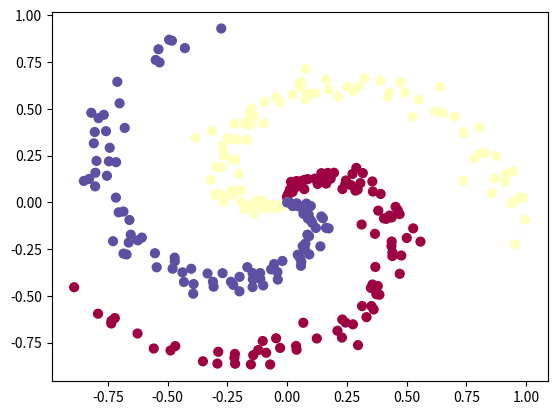

Recreate this plot in Python.
# [redacted]
# [email redacted]
import numpy as np
import matplotlib.pyplot as plt
N = 100 # number of points per class
D = 2 # dimensionality
K = 3 # number of classes
X = np.zeros((N*K,D)) # data matrix (each row = single example)
y = np.zeros(N*K, dtype='uint8') # class labels
 
for j in range(K):
  ix = range(N*j,N*(j+1))
  r = np.linspace(0.0,1,N) # radius
  t = np.linspace(j*4,(j+1)*4,N) + np.random.randn(N)*0.2 # theta
  X[ix] = np.c_[r*np.sin(t), r*np.cos(t)]
  y[ix] = j
plt.scatter(X[:, 0], X[:, 1], c=y, s=40, cmap=plt.cm.Spectral)
plt.show()
# initialize parameters randomly
h1 = 100 # size of hidden layer
h2 = 100
W1 = 0.01 * np.random.randn(D,h1)
b1 = np.zeros((1,h1))
W2 = 0.01 * np.random.randn(h1,h2)
b2 = np.zeros((1,h2))
W3 = 0.01 * np.random.randn(h2,K)
b3 = np.zeros((1,K))
 
# some hyperparameters
step_size = 1e-0
reg = 1e-3 # regularization strength
 
# gradient descent loop
num_examples = X.shape[0]
for i in range(10000):
   
  # evaluate class scores, [N x K]
  hidden1 = np.maximum(0, np.dot(X, W1) + b1) # note, ReLU activation
  hidden2 = np.maximum(0, np.dot(hidden1, W2) + b2)
  scores = np.dot(hidden2, W3) + b3
   
  # compute the class probabilities
  exp_scores = np.exp(scores)
  probs = exp_scores / np.sum(exp_scores, axis=1, keepdims=True) # [N x K]
   
  # compute the loss: average cross-entropy loss and regularization
  corect_logprobs = -np.log(probs[range(num_examples),y])
  data_loss = np.sum(corect_logprobs)/num_examples
  reg_loss = 0.5*reg*np.sum(W1*W1) + 0.5*reg*np.sum(W2*W2) + 0.5*reg*np.sum(W3*W3)
  loss = data_loss + reg_loss
  if i % 1000 == 0:
    print("iteration %d: loss %f" % (i, loss))
   
  # compute the gradient on scores
  dscores = probs
  dscores[range(num_examples),y] -= 1
  dscores /= num_examples
   
  # backpropate the gradient to the parameters
  # first backprop into parameters W2 and b2
  dW3 = np.dot(hidden2.T, dscores)
  db3 = np.sum(dscores, axis=0, keepdims=True)
  # next backprop into hidden layer
  dhidden2 = np.dot(dscores, W3.T)
  # backprop the ReLU non-linearity
  dhidden2[hidden2 <= 0] = 0
  # finally into W,b
  dW2 = np.dot(hidden1.T, dhidden2)
  db2 = np.sum(dhidden2, axis=0, keepdims=True)
  dhidden1 = np.dot(dhidden2,W2.T)
  dhidden1[hidden1 <= 0] = 0
  dW1 = np.dot(X.T, dhidden1)
  db1 = np.sum(dhidden1, axis=0, keepdims=True)
   
  # add regularization gradient contribution
  dW3 += reg * W3
  dW2 += reg * W2
  dW1 += reg * W1
   
  # perform a parameter update
  W1 += -step_size * dW1
  b1 += -step_size * db1
  W2 += -step_size * dW2
  b2 += -step_size * db2
  W3 += -step_size * dW3
  b3 += -step_size * db3
 
# evaluate training set accuracy
hidden1 = np.maximum(0, np.dot(X, W1) + b1)
hidden2 = np.maximum(0, np.dot(hidden1, W2) + b2)
scores = np.dot(hidden2, W3) + b3
predicted_class = np.argmax(scores, axis=1)
print('training accuracy: %.2f' % (np.mean(predicted_class == y)))
